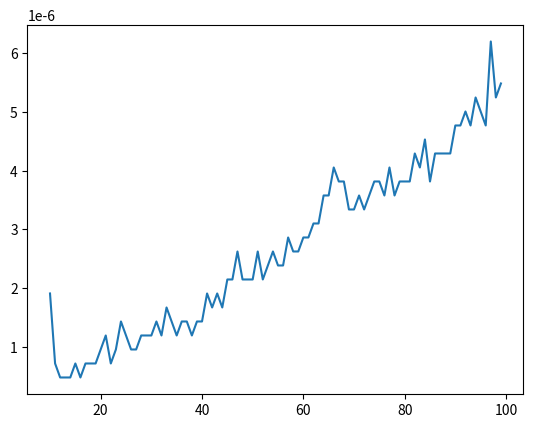

The matplotlib source for this figure:
from matplotlib import pyplot as plt
import random
import time
x=[]
y=[]
massive=[]
for i in range (10,100):
    for j in range (0,i):
        massive.append(random.randint(0,10000))
    start = time.time()
    massive.sort();
    end = time.time()
    massive.clear()
    x.append(i)
    y.append((end-start))
plt.plot(x,y)
plt.show()